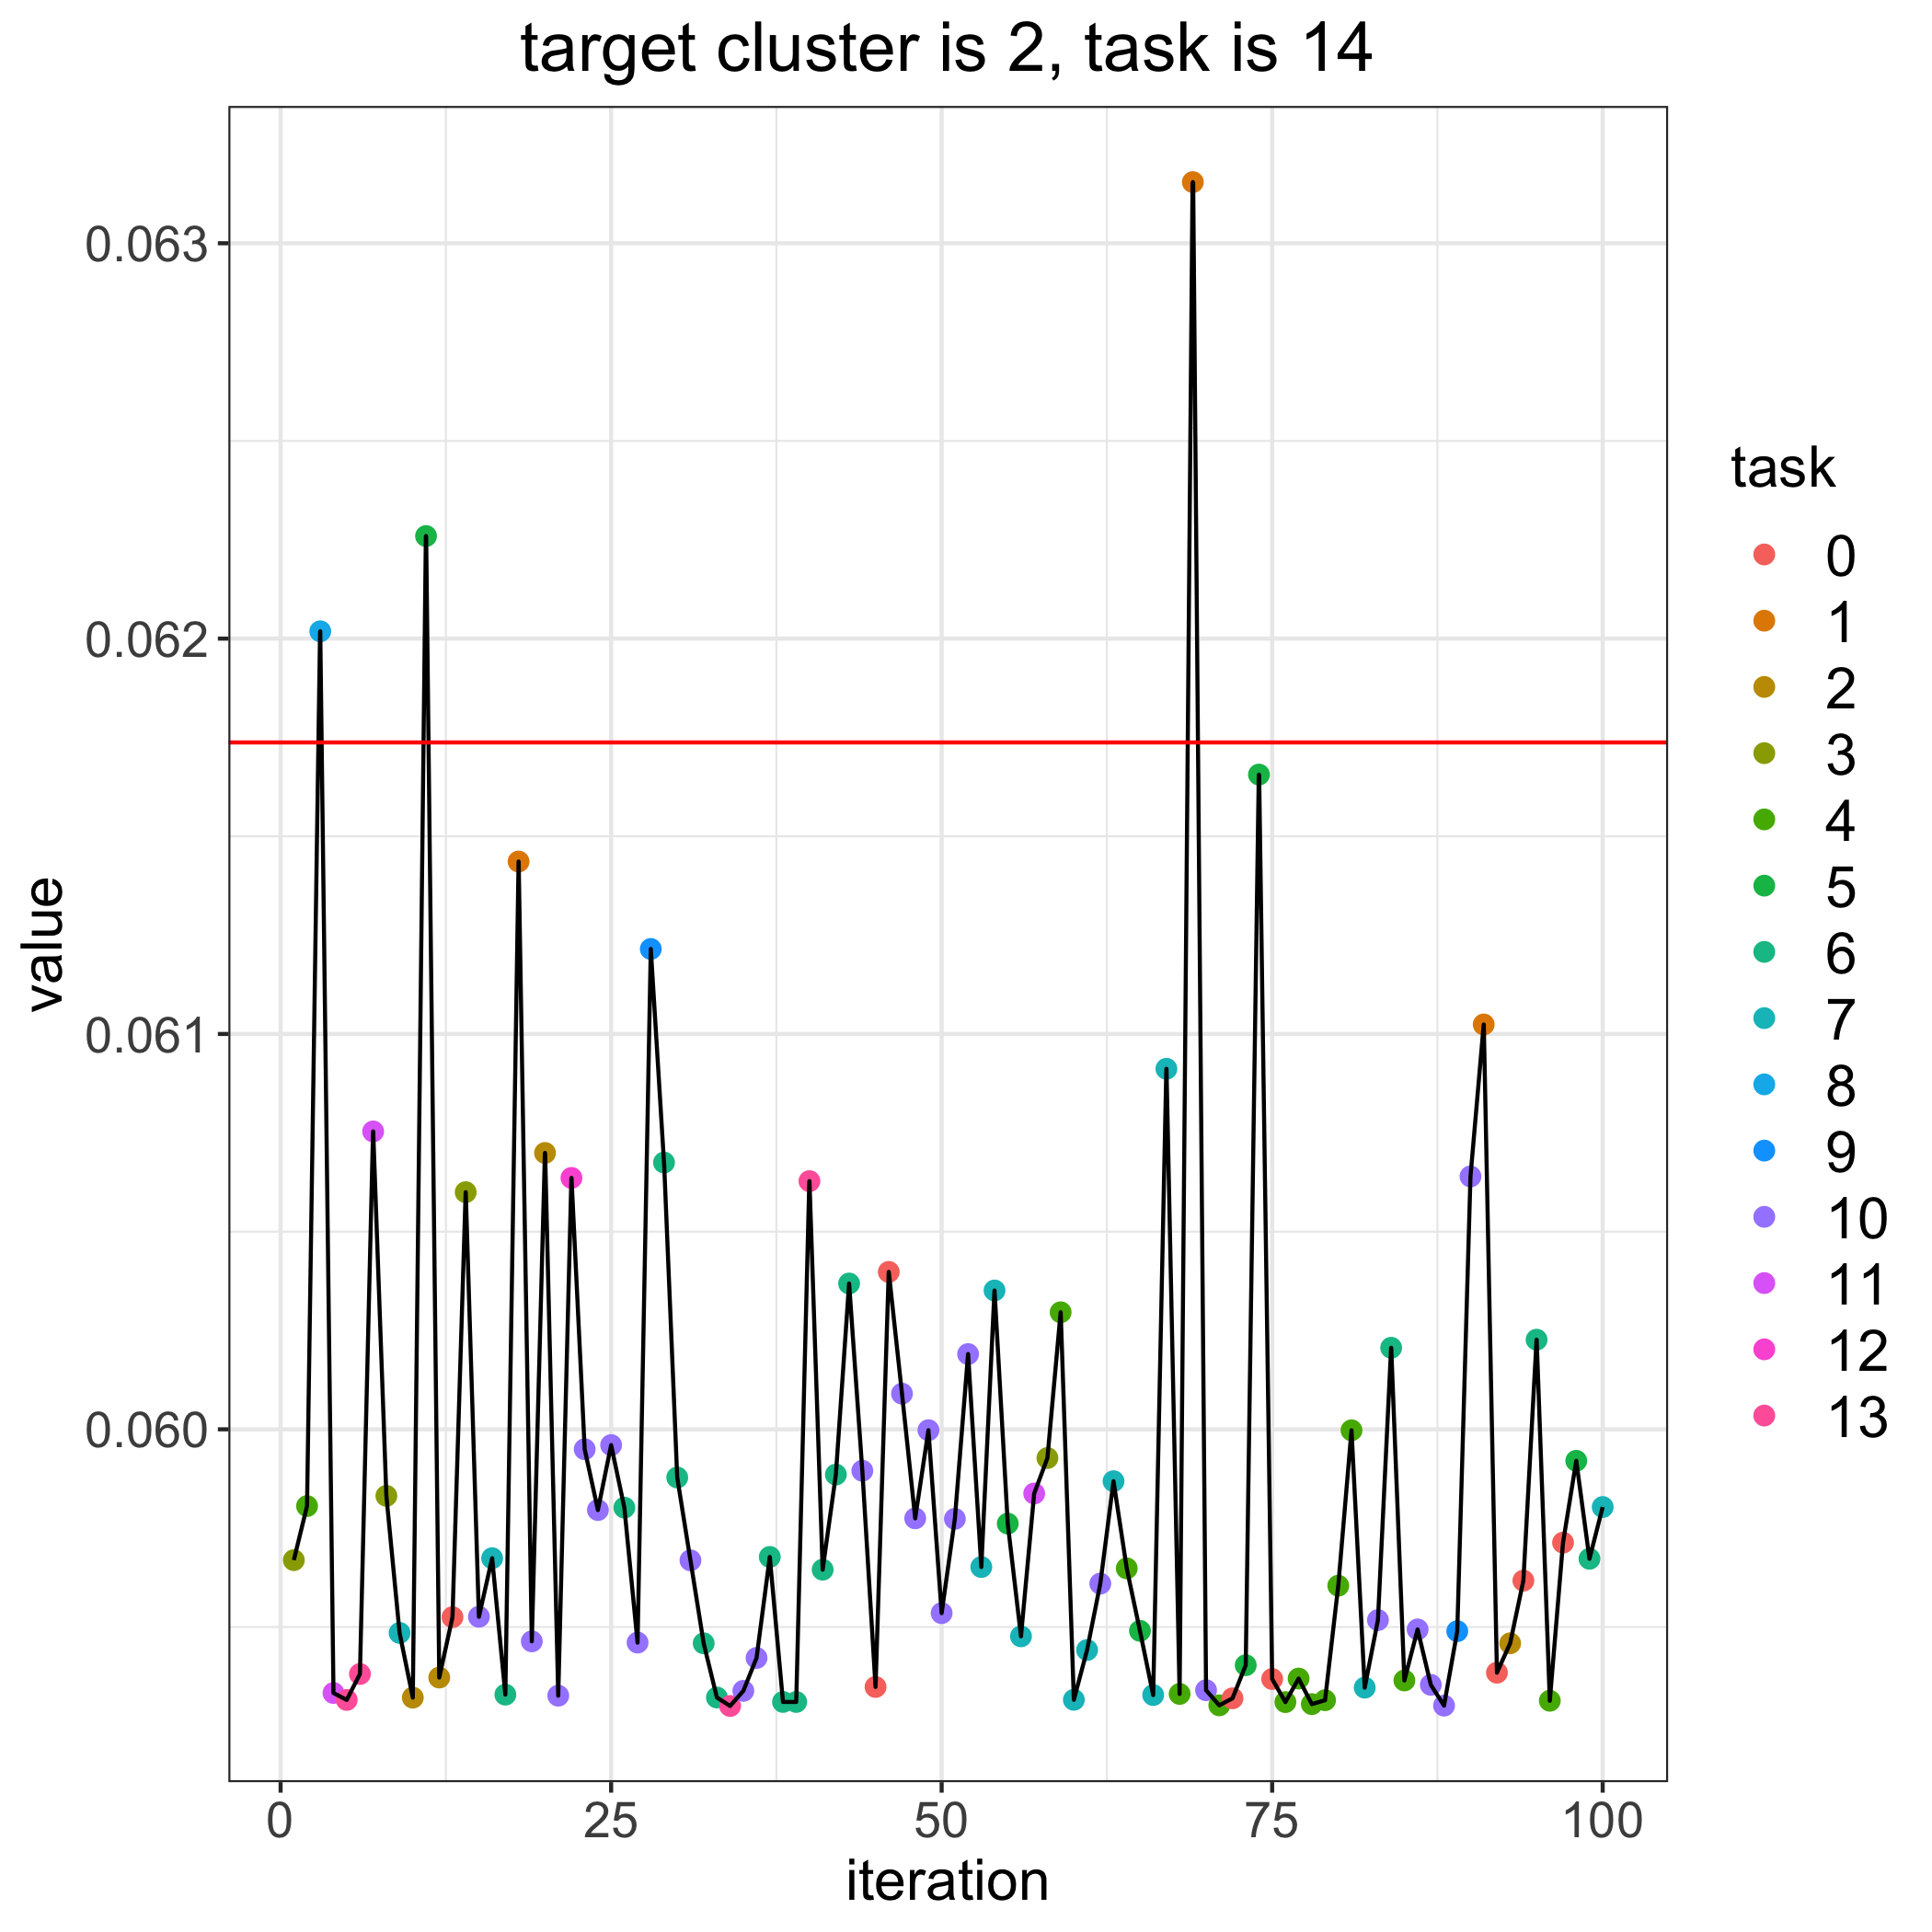

The table this chart was drawn from, first rows:
, losses, bandit_selects
0, 0.06174, 
1, 0.05967, 3.0
2, 0.05981, 4.0
3, 0.06202, 8.0
4, 0.05933, 11.0
5, 0.05932, 13.0
6, 0.05938, 13.0
7, 0.06075, 11.0
8, 0.05983, 3.0
9, 0.05949, 7.0
10, 0.05932, 2.0
11, 0.06226, 5.0
12, 0.05937, 2.0
13, 0.05952, 0.0
14, 0.0606, 3.0
15, 0.05953, 10.0
16, 0.05967, 7.0
17, 0.05933, 6.0
18, 0.06144, 1.0
19, 0.05946, 10.0
20, 0.0607, 2.0
21, 0.05933, 10.0
22, 0.06064, 12.0
23, 0.05995, 10.0
24, 0.0598, 10.0
25, 0.05996, 10.0
26, 0.0598, 6.0
27, 0.05946, 10.0
28, 0.06121, 9.0
29, 0.06067, 6.0
30, 0.05988, 6.0
31, 0.05967, 10.0
32, 0.05946, 6.0
33, 0.05932, 6.0
34, 0.0593, 13.0
35, 0.05934, 10.0
36, 0.05942, 10.0
37, 0.05968, 6.0
38, 0.05931, 6.0
39, 0.05931, 6.0
40, 0.06063, 13.0
41, 0.05965, 6.0
42, 0.05989, 6.0
43, 0.06037, 6.0
44, 0.0599, 10.0
45, 0.05935, 0.0
46, 0.0604, 0.0
47, 0.06009, 10.0
48, 0.05977, 10.0
49, 0.06, 10.0
50, 0.05954, 10.0
51, 0.05977, 10.0
52, 0.06019, 10.0
53, 0.05965, 7.0
54, 0.06035, 7.0
55, 0.05976, 5.0
56, 0.05948, 7.0
57, 0.05984, 11.0
58, 0.05993, 3.0
59, 0.0603, 4.0
... 41 more rows
